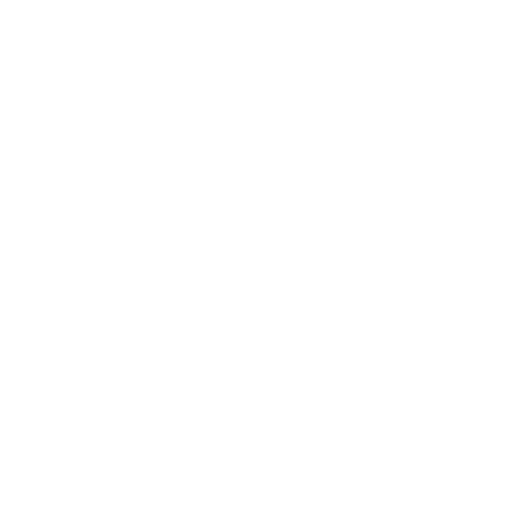
t = 0.00 s
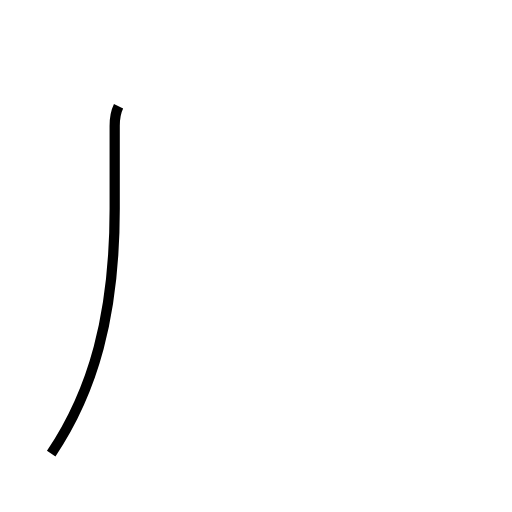
t = 1.05 s
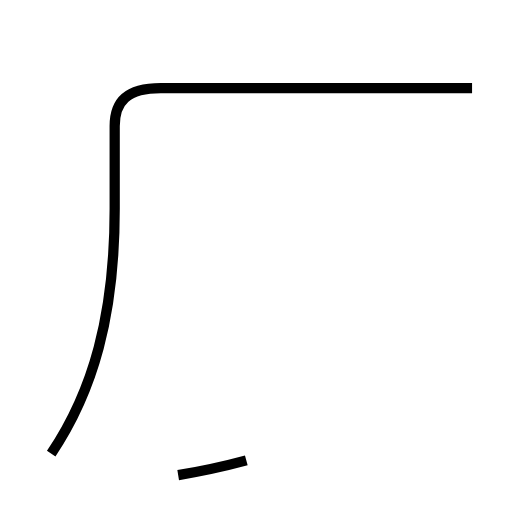
t = 2.31 s
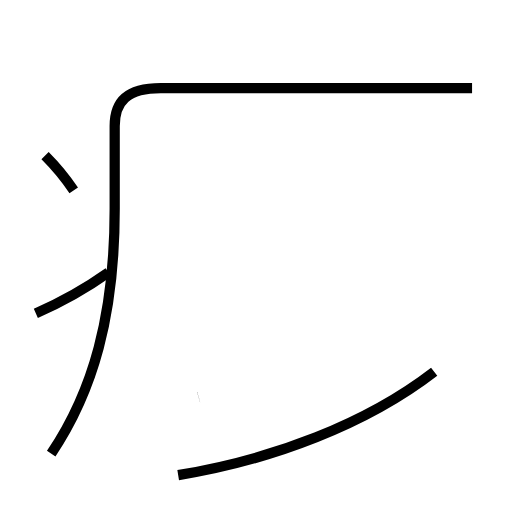
t = 3.30 s
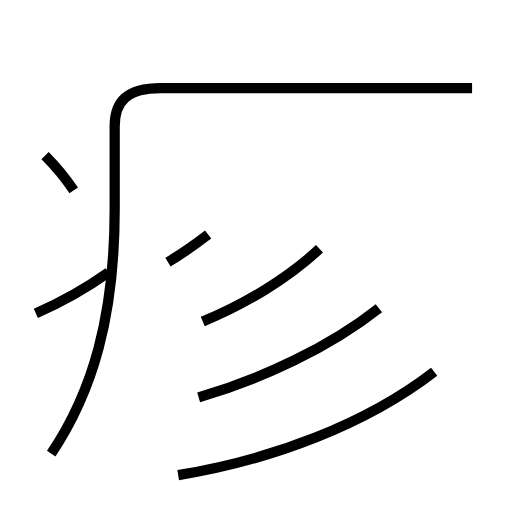
t = 4.44 s
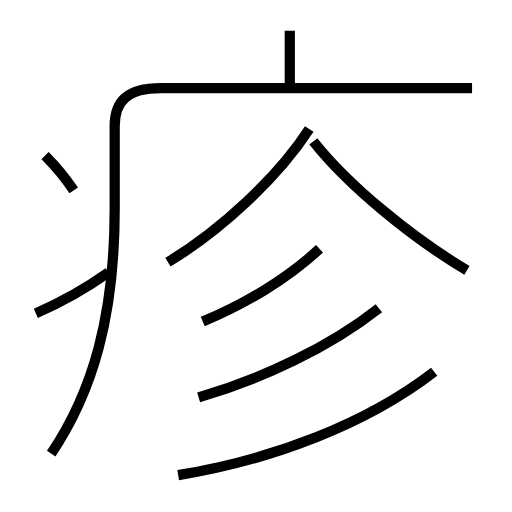
t = 5.62 s

The animated SVG that drew these frames (rendered in a browser with its animation timeline set to each time). Animation: 9 SMIL elements (animate=9); one cycle of 5.62 s.

<?xml version='1.0' encoding='utf-8'?>
<svg viewBox="0.0 -6.0 50.0 50.0" version="1.1" xmlns="http://www.w3.org/2000/svg"><rect x="-1000" y="-1000" width="2000" height="2000" stroke="white" fill="white" /><g style="fill:none;stroke:#000000;stroke-width:1"><path d="M 5.0 0.3 C 9.1 -5.8 11.2 -13.2 11.2 -23.6 L 11.2 -31.7 C 11.2 -34.1 12.4 -35.4 15.7 -35.4 L 46.1 -35.4 " transform="translate(0.0 38.0)" stroke-dasharray="70.29090308042238" stroke-dashoffset="70.29090308042238"><animate attributeName="stroke-dashoffset" from="70.29090308042238" to="0" dur="2.1087270924126713s" begin="0s" fill="freeze" /></path><path d="M 17.4 2.4 C 26.6 0.9 35.8 -2.6 42.4 -7.7 " transform="translate(0.0 38.0)" stroke-dasharray="27.22587135243015" stroke-dashoffset="27.22587135243015"><animate attributeName="stroke-dashoffset" from="27.22587135243015" to="0" dur="0.8167761405729045s" begin="2.1087270924126713s" fill="freeze" /></path><path d="M 3.5 -13.4 C 5.8 -14.4 8.2 -15.7 10.6 -17.4 " transform="translate(0.0 38.0)" stroke-dasharray="8.163732105759886" stroke-dashoffset="8.163732105759886"><animate attributeName="stroke-dashoffset" from="8.163732105759886" to="0" dur="0.24491196317279657s" begin="2.9255032329855757s" fill="freeze" /></path><path d="M 7.2 -25.4 C 6.4 -26.6 5.3 -27.9 4.4 -28.8 " transform="translate(0.0 38.0)" stroke-dasharray="4.410867256258541" stroke-dashoffset="4.410867256258541"><animate attributeName="stroke-dashoffset" from="4.410867256258541" to="0" dur="0.13232601768775623s" begin="3.1704151961583724s" fill="freeze" /></path><path d="M 19.4 -5.2 C 25.6 -7.0 32.2 -10.1 37.0 -13.9 " transform="translate(0.0 38.0)" stroke-dasharray="19.746613090206747" stroke-dashoffset="19.746613090206747"><animate attributeName="stroke-dashoffset" from="19.746613090206747" to="0" dur="0.5923983927062024s" begin="3.3027412138461285s" fill="freeze" /></path><path d="M 19.8 -12.6 C 23.9 -14.3 28.1 -16.8 31.2 -19.7 " transform="translate(0.0 38.0)" stroke-dasharray="13.49825329308506" stroke-dashoffset="13.49825329308506"><animate attributeName="stroke-dashoffset" from="13.49825329308506" to="0" dur="0.40494759879255177s" begin="3.895139606552331s" fill="freeze" /></path><path d="M 16.4 -18.4 C 21.4 -21.4 27.1 -26.6 30.2 -31.4 " transform="translate(0.0 38.0)" stroke-dasharray="19.0996989280239" stroke-dashoffset="19.0996989280239"><animate attributeName="stroke-dashoffset" from="19.0996989280239" to="0" dur="0.572990967840717s" begin="4.300087205344883s" fill="freeze" /></path><path d="M 45.6 -17.6 C 40.2 -20.8 34.0 -25.9 30.6 -30.2 " transform="translate(0.0 38.0)" stroke-dasharray="19.68100585911833" stroke-dashoffset="19.68100585911833"><animate attributeName="stroke-dashoffset" from="19.68100585911833" to="0" dur="0.5904301757735498s" begin="4.8730781731856s" fill="freeze" /></path><path d="M 28.3 -35.8 L 28.3 -41.0" transform="translate(0.0 38.0)" stroke-dasharray="5.200000000000003" stroke-dashoffset="5.200000000000003"><animate attributeName="stroke-dashoffset" from="5.200000000000003" to="0" dur="0.15600000000000008s" begin="5.46350834895915s" fill="freeze" /></path></g></svg>
